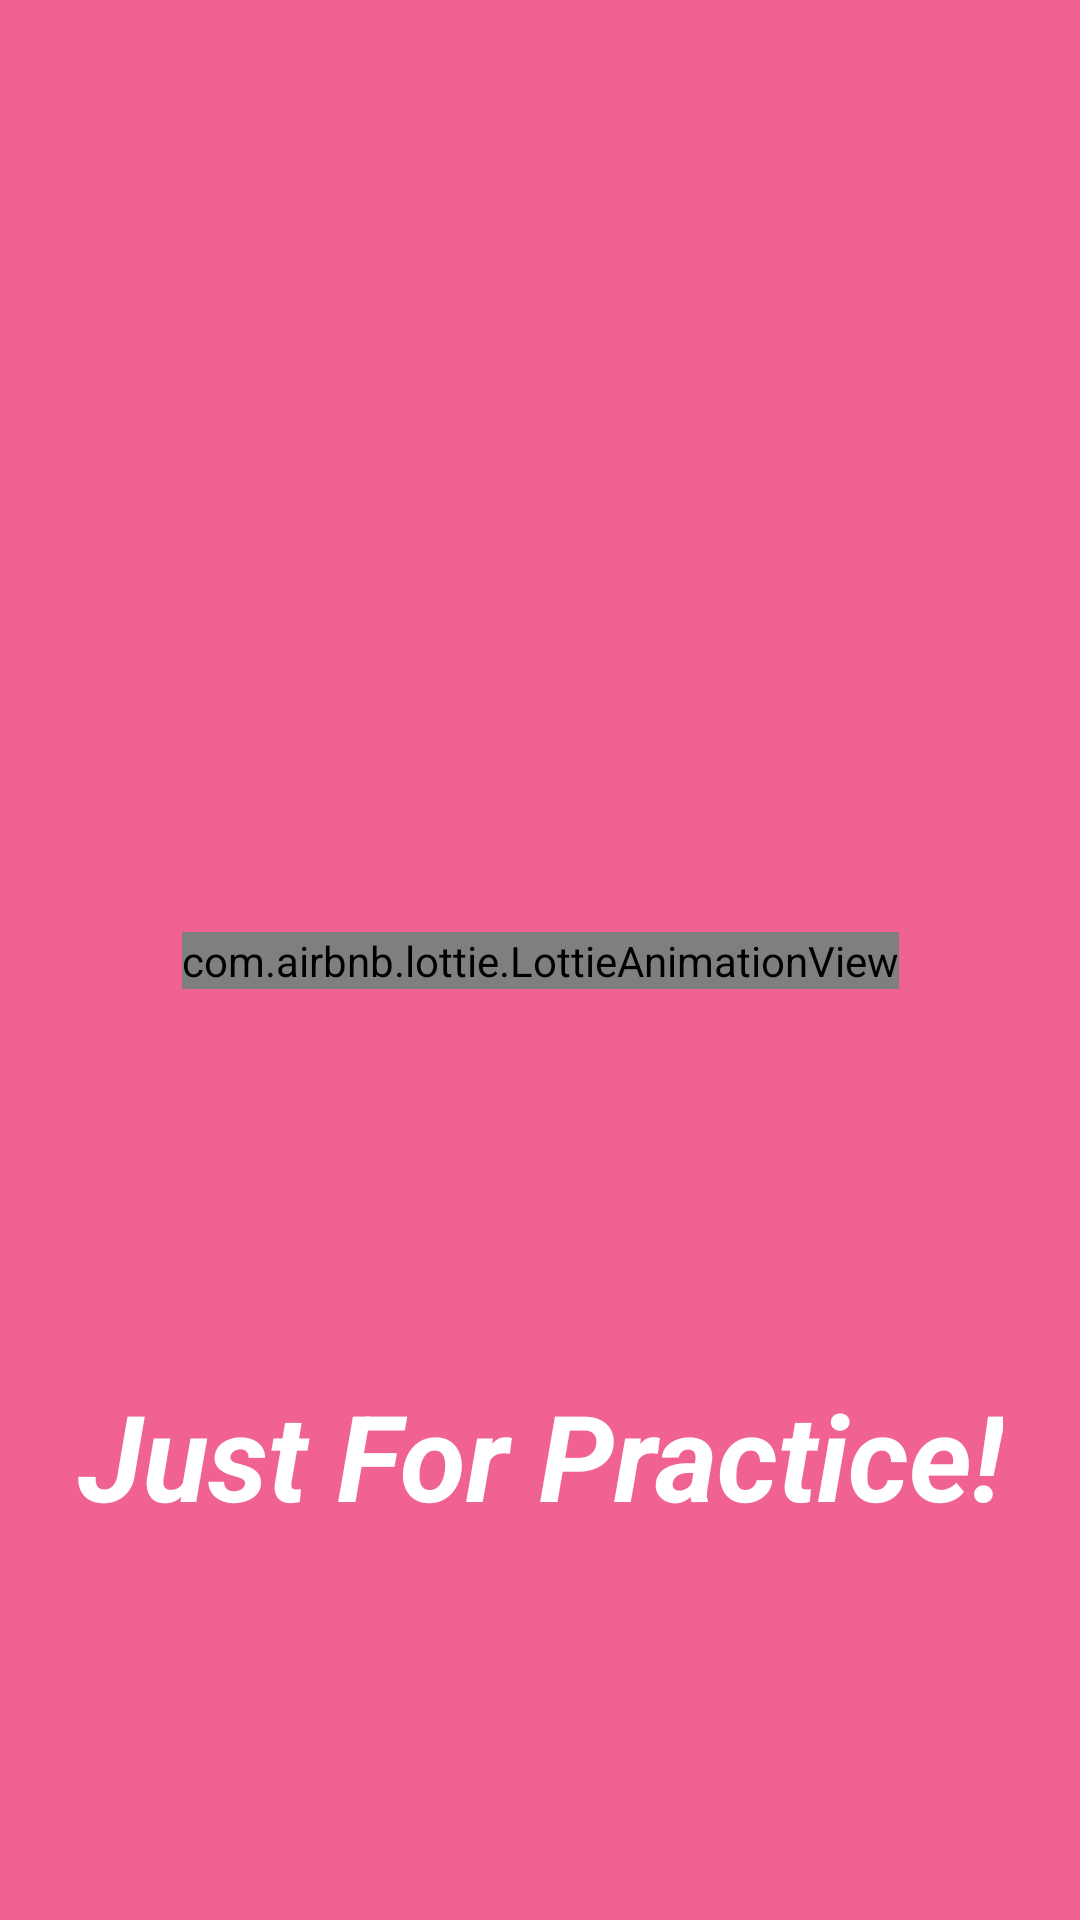

This screen was rendered from an Android layout file. Write that file and the resources it references.
<!-- AndroidManifest.xml: activity theme Theme.AppCompat.DayNight.NoActionBar -->
<!-- res/layout/activity_main.xml -->
<?xml version="1.0" encoding="utf-8"?>
<androidx.constraintlayout.widget.ConstraintLayout xmlns:android="http://schemas.android.com/apk/res/android"
    xmlns:app="http://schemas.android.com/apk/res-auto"
    xmlns:tools="http://schemas.android.com/tools"
    android:layout_width="match_parent"
    android:layout_height="match_parent"
    tools:context=".MainActivity"
    android:background="@color/purple_500">

    <com.airbnb.lottie.LottieAnimationView
        android:layout_width="wrap_content"
        android:layout_height="wrap_content"
        android:id="@+id/screenLottie"
        app:lottie_rawRes="@raw/lottie1"
        app:lottie_autoPlay="true"
        app:lottie_loop="true"
        app:layout_constraintBottom_toBottomOf="parent"
        app:layout_constraintLeft_toLeftOf="parent"
        app:layout_constraintRight_toRightOf="parent"
        app:layout_constraintTop_toTopOf="parent"/>

    <TextView
        android:layout_width="wrap_content"
        android:layout_height="wrap_content"
        android:text="Just For Practice!"
        android:textColor="@color/white"
        android:textStyle="bold|italic"
        android:textSize="40sp"
        app:layout_constraintBottom_toBottomOf="parent"
        app:layout_constraintLeft_toLeftOf="parent"
        app:layout_constraintRight_toRightOf="parent"
        app:layout_constraintTop_toBottomOf="@id/screenLottie"/>

</androidx.constraintlayout.widget.ConstraintLayout>
<!-- resources referenced by this layout -->
<resources>
  <color name="purple_500">#F06292</color>
  <color name="white">#FFFFFFFF</color>
</resources>
